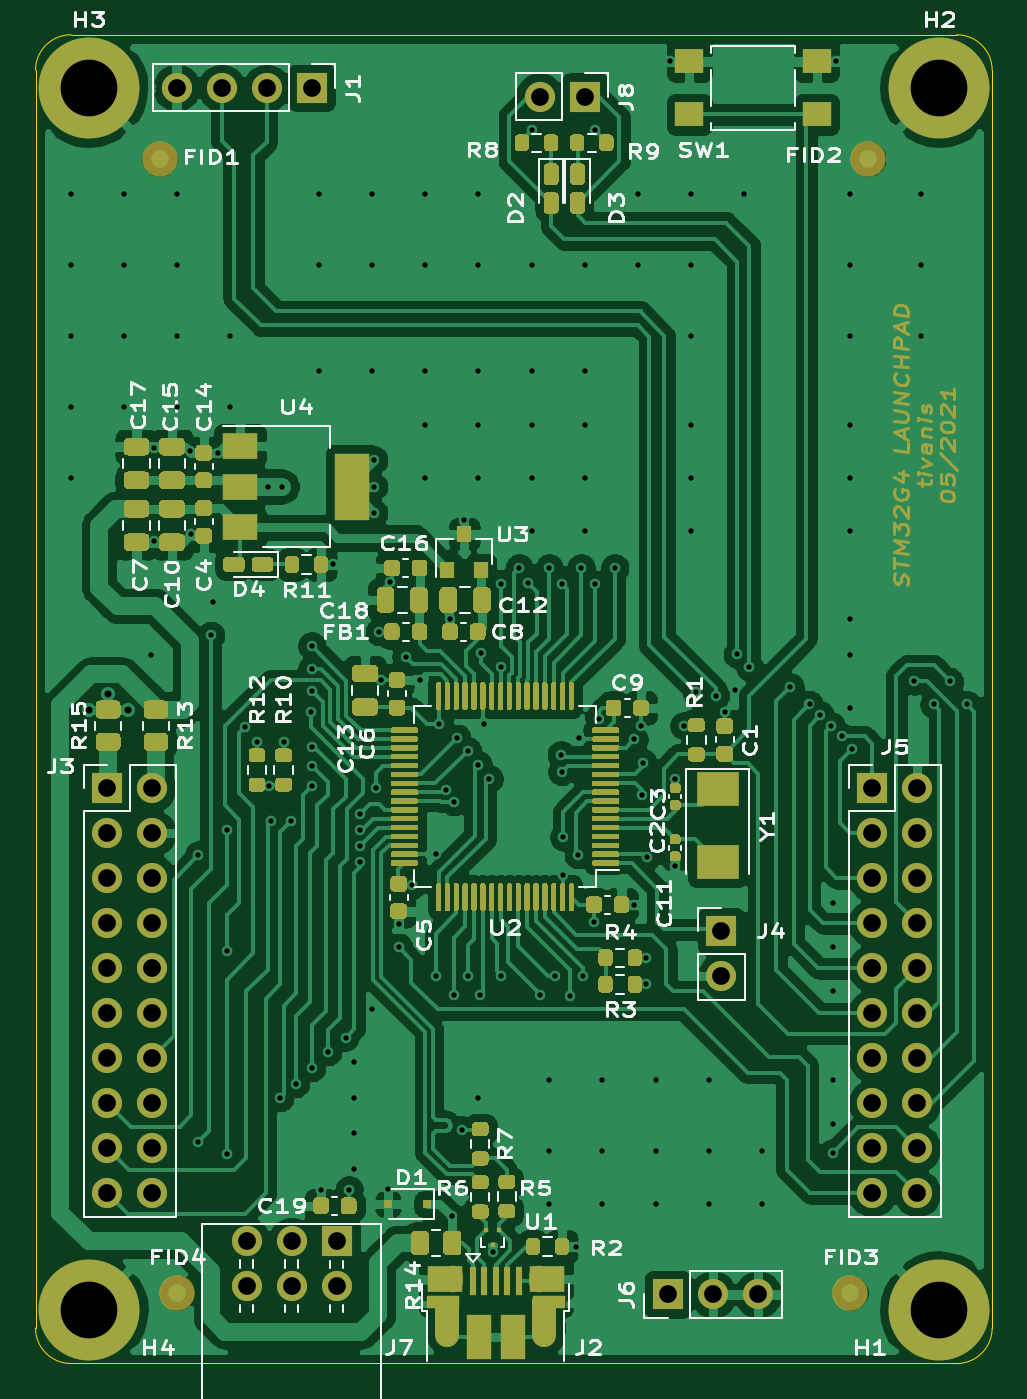
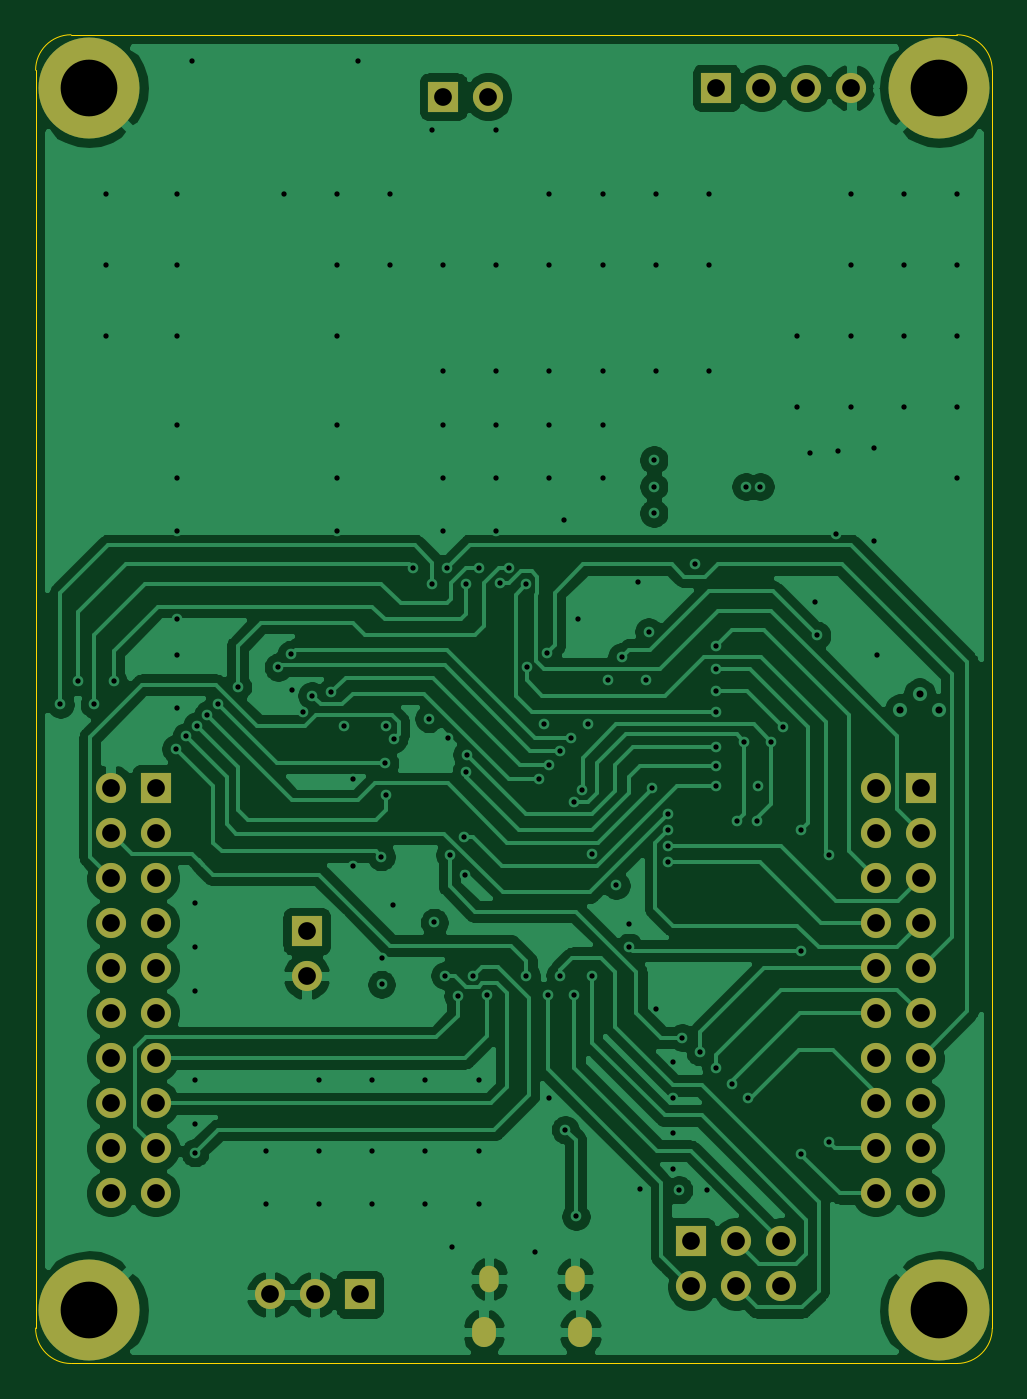
Circuit board: 13 layer files. Board 54.0 x 75.0 mm.
- bottom_copper: STM32_Launchpad_v1r1-B_Cu.gbr (131154 bytes)
- bottom_mask: STM32_Launchpad_v1r1-B_Mask.gbr (2522 bytes)
- paste: STM32_Launchpad_v1r1-B_Paste.gbr (471 bytes)
- bottom_silk: STM32_Launchpad_v1r1-B_SilkS.gbr (472 bytes)
- outline: STM32_Launchpad_v1r1-Edge_Cuts.gbr (1003 bytes)
- top_copper: STM32_Launchpad_v1r1-F_Cu.gbr (269319 bytes)
- top_mask: STM32_Launchpad_v1r1-F_Mask.gbr (58510 bytes)
- paste: STM32_Launchpad_v1r1-F_Paste.gbr (48622 bytes)
- top_silk: STM32_Launchpad_v1r1-F_SilkS.gbr (51572 bytes)
- inner_copper: STM32_Launchpad_v1r1-In1_Cu.gbr (190493 bytes)
- inner_copper: STM32_Launchpad_v1r1-In2_Cu.gbr (348450 bytes)
- drill: STM32_Launchpad_v1r1-NPTH.drl (269 bytes)
- drill: STM32_Launchpad_v1r1-PTH.drl (4931 bytes)

=== bottom_copper: STM32_Launchpad_v1r1-B_Cu.gbr (131154 bytes, source omitted) ===
=== bottom_mask: STM32_Launchpad_v1r1-B_Mask.gbr ===
%TF.GenerationSoftware,KiCad,Pcbnew,(5.1.9)-1*%
%TF.CreationDate,2021-05-07T19:23:29+02:00*%
%TF.ProjectId,STM32_Launchpad_v1r1,53544d33-325f-44c6-9175-6e6368706164,rev?*%
%TF.SameCoordinates,Original*%
%TF.FileFunction,Soldermask,Bot*%
%TF.FilePolarity,Negative*%
%FSLAX46Y46*%
G04 Gerber Fmt 4.6, Leading zero omitted, Abs format (unit mm)*
G04 Created by KiCad (PCBNEW (5.1.9)-1) date 2021-05-07 19:23:29*
%MOMM*%
%LPD*%
G01*
G04 APERTURE LIST*
%ADD10O,1.700000X1.700000*%
%ADD11R,1.700000X1.700000*%
%ADD12O,1.350000X1.700000*%
%ADD13O,1.100000X1.500000*%
%ADD14C,5.700000*%
G04 APERTURE END LIST*
D10*
%TO.C,J5*%
X110260000Y-120380000D03*
X107720000Y-120380000D03*
X110260000Y-117840000D03*
X107720000Y-117840000D03*
X110260000Y-115300000D03*
X107720000Y-115300000D03*
X110260000Y-112760000D03*
X107720000Y-112760000D03*
X110260000Y-110220000D03*
X107720000Y-110220000D03*
X110260000Y-107680000D03*
X107720000Y-107680000D03*
X110260000Y-105140000D03*
X107720000Y-105140000D03*
X110260000Y-102600000D03*
X107720000Y-102600000D03*
X110260000Y-100060000D03*
X107720000Y-100060000D03*
X110260000Y-97520000D03*
D11*
X107720000Y-97520000D03*
%TD*%
D10*
%TO.C,J8*%
X88960000Y-58500000D03*
D11*
X91500000Y-58500000D03*
%TD*%
%TO.C,J7*%
X77500000Y-123100000D03*
D10*
X77500000Y-125640000D03*
X74960000Y-125640000D03*
X72420000Y-125640000D03*
X72420000Y-123100000D03*
X74960000Y-123100000D03*
%TD*%
%TO.C,J4*%
X99200000Y-108140000D03*
D11*
X99200000Y-105600000D03*
%TD*%
D10*
%TO.C,J6*%
X101280000Y-126100000D03*
X98740000Y-126100000D03*
D11*
X96200000Y-126100000D03*
%TD*%
D10*
%TO.C,J1*%
X68460000Y-58000000D03*
X71000000Y-58000000D03*
X73540000Y-58000000D03*
D11*
X76080000Y-58000000D03*
%TD*%
D12*
%TO.C,J2*%
X89205000Y-128230000D03*
X83745000Y-128230000D03*
D13*
X88895000Y-125230000D03*
X84055000Y-125230000D03*
%TD*%
D14*
%TO.C,H4*%
X63500000Y-127000000D03*
%TD*%
%TO.C,H3*%
X63500000Y-58000000D03*
%TD*%
%TO.C,H2*%
X111500000Y-58000000D03*
%TD*%
%TO.C,H1*%
X111500000Y-127000000D03*
%TD*%
D10*
%TO.C,J3*%
X67080000Y-120380000D03*
X64540000Y-120380000D03*
X67080000Y-117840000D03*
X64540000Y-117840000D03*
X67080000Y-115300000D03*
X64540000Y-115300000D03*
X67080000Y-112760000D03*
X64540000Y-112760000D03*
X67080000Y-110220000D03*
X64540000Y-110220000D03*
X67080000Y-107680000D03*
X64540000Y-107680000D03*
X67080000Y-105140000D03*
X64540000Y-105140000D03*
X67080000Y-102600000D03*
X64540000Y-102600000D03*
X67080000Y-100060000D03*
X64540000Y-100060000D03*
X67080000Y-97520000D03*
D11*
X64540000Y-97520000D03*
%TD*%
M02*

=== paste: STM32_Launchpad_v1r1-B_Paste.gbr ===
%TF.GenerationSoftware,KiCad,Pcbnew,(5.1.9)-1*%
%TF.CreationDate,2021-05-07T19:23:29+02:00*%
%TF.ProjectId,STM32_Launchpad_v1r1,53544d33-325f-44c6-9175-6e6368706164,rev?*%
%TF.SameCoordinates,Original*%
%TF.FileFunction,Paste,Bot*%
%TF.FilePolarity,Positive*%
%FSLAX46Y46*%
G04 Gerber Fmt 4.6, Leading zero omitted, Abs format (unit mm)*
G04 Created by KiCad (PCBNEW (5.1.9)-1) date 2021-05-07 19:23:29*
%MOMM*%
%LPD*%
G01*
G04 APERTURE LIST*
G04 APERTURE END LIST*
M02*

=== bottom_silk: STM32_Launchpad_v1r1-B_SilkS.gbr ===
%TF.GenerationSoftware,KiCad,Pcbnew,(5.1.9)-1*%
%TF.CreationDate,2021-05-07T19:23:29+02:00*%
%TF.ProjectId,STM32_Launchpad_v1r1,53544d33-325f-44c6-9175-6e6368706164,rev?*%
%TF.SameCoordinates,Original*%
%TF.FileFunction,Legend,Bot*%
%TF.FilePolarity,Positive*%
%FSLAX46Y46*%
G04 Gerber Fmt 4.6, Leading zero omitted, Abs format (unit mm)*
G04 Created by KiCad (PCBNEW (5.1.9)-1) date 2021-05-07 19:23:29*
%MOMM*%
%LPD*%
G01*
G04 APERTURE LIST*
G04 APERTURE END LIST*
M02*

=== outline: STM32_Launchpad_v1r1-Edge_Cuts.gbr ===
%TF.GenerationSoftware,KiCad,Pcbnew,(5.1.9)-1*%
%TF.CreationDate,2021-05-07T19:23:29+02:00*%
%TF.ProjectId,STM32_Launchpad_v1r1,53544d33-325f-44c6-9175-6e6368706164,rev?*%
%TF.SameCoordinates,Original*%
%TF.FileFunction,Profile,NP*%
%FSLAX46Y46*%
G04 Gerber Fmt 4.6, Leading zero omitted, Abs format (unit mm)*
G04 Created by KiCad (PCBNEW (5.1.9)-1) date 2021-05-07 19:23:29*
%MOMM*%
%LPD*%
G01*
G04 APERTURE LIST*
%TA.AperFunction,Profile*%
%ADD10C,0.050000*%
%TD*%
G04 APERTURE END LIST*
D10*
X114500000Y-128000000D02*
G75*
G02*
X112500000Y-130000000I-2000000J0D01*
G01*
X62500000Y-130000000D02*
G75*
G02*
X60500000Y-128000000I0J2000000D01*
G01*
X60500000Y-57000000D02*
G75*
G02*
X62500000Y-55000000I2000000J0D01*
G01*
X112500000Y-55000000D02*
G75*
G02*
X114500000Y-57000000I0J-2000000D01*
G01*
X60500000Y-57000000D02*
X60500000Y-128000000D01*
X112500000Y-55000000D02*
X62500000Y-55000000D01*
X114500000Y-128000000D02*
X114500000Y-57000000D01*
X62500000Y-130000000D02*
X112500000Y-130000000D01*
M02*

=== top_copper: STM32_Launchpad_v1r1-F_Cu.gbr (269319 bytes, source omitted) ===
=== top_mask: STM32_Launchpad_v1r1-F_Mask.gbr (58510 bytes, source omitted) ===
=== paste: STM32_Launchpad_v1r1-F_Paste.gbr (48622 bytes, source omitted) ===
=== top_silk: STM32_Launchpad_v1r1-F_SilkS.gbr (51572 bytes, source omitted) ===
=== inner_copper: STM32_Launchpad_v1r1-In1_Cu.gbr (190493 bytes, source omitted) ===
=== inner_copper: STM32_Launchpad_v1r1-In2_Cu.gbr (348450 bytes, source omitted) ===
=== drill: STM32_Launchpad_v1r1-NPTH.drl ===
M48
; DRILL file {KiCad (5.1.9)-1} date 05/07/21 19:23:32
; FORMAT={-:-/ absolute / inch / decimal}
; #@! TF.CreationDate,2021-05-07T19:23:32+02:00
; #@! TF.GenerationSoftware,Kicad,Pcbnew,(5.1.9)-1
; #@! TF.FileFunction,NonPlated,1,4,NPTH
FMAT,2
INCH
%
G90
G05
T0
M30

=== drill: STM32_Launchpad_v1r1-PTH.drl ===
M48
; DRILL file {KiCad (5.1.9)-1} date 05/07/21 19:23:32
; FORMAT={-:-/ absolute / inch / decimal}
; #@! TF.CreationDate,2021-05-07T19:23:32+02:00
; #@! TF.GenerationSoftware,Kicad,Pcbnew,(5.1.9)-1
; #@! TF.FileFunction,Plated,1,4,PTH
FMAT,2
INCH
T1C0.0118
T2C0.0157
T3C0.0256
T4C0.0276
T5C0.0394
T6C0.1260
%
G90
G05
T1
X2.4606Y-2.5197
X2.4606Y-2.6772
X2.4606Y-2.8346
X2.4606Y-2.9921
X2.4606Y-3.1496
X2.5787Y-2.5197
X2.5787Y-2.6772
X2.5787Y-2.8346
X2.5787Y-2.9921
X2.6378Y-3.5433
X2.6457Y-3.0827
X2.6457Y-3.2913
X2.6969Y-2.5197
X2.6969Y-2.6772
X2.6969Y-2.8346
X2.6969Y-2.9921
X2.7244Y-3.0906
X2.7283Y-3.2746
X2.7441Y-3.9882
X2.7441Y-4.626
X2.7717Y-3.5
X2.7756Y-3.4252
X2.7874Y-3.0945
X2.8071Y-3.9331
X2.8071Y-4.2008
X2.8071Y-4.6535
X2.815Y-2.8346
X2.815Y-2.9921
X2.8465Y-3.7047
X2.874Y-3.7362
X2.8976Y-3.1693
X2.9016Y-3.8346
X2.9055Y-3.9134
X2.9252Y-4.5276
X2.9291Y-3.1693
X2.9331Y-3.7362
X2.9488Y-3.9134
X2.9606Y-4.4961
X2.9951Y-3.6693
X2.9961Y-3.8346
X2.9961Y-3.5236
X2.9961Y-3.5748
X2.9961Y-3.748
X2.9961Y-3.7913
X2.9961Y-4.4606
X2.9961Y-3.624
X3.0118Y-2.5197
X3.0118Y-2.6772
X3.0118Y-2.9134
X3.0157Y-4.7323
X3.0315Y-4.4252
X3.0433Y-3.3425
X3.0709Y-4.3937
X3.0787Y-4.7323
X3.0906Y-4.4488
X3.0906Y-4.5276
X3.0906Y-4.6063
X3.0906Y-4.685
X3.1024Y-4.0039
X3.1024Y-3.9331
X3.1024Y-3.8976
X3.1024Y-3.9685
X3.1299Y-2.5197
X3.1299Y-2.6772
X3.1299Y-2.9134
X3.1299Y-4.3307
X3.1339Y-3.1102
X3.1339Y-3.1693
X3.1339Y-3.2283
X3.1378Y-3.8386
X3.1457Y-3.4921
X3.1505Y-3.5984
X3.165Y-4.7311
X3.1693Y-3.3819
X3.189Y-4.1929
X3.189Y-4.1417
X3.2047Y-3.5472
X3.2178Y-4.0558
X3.2362Y-3.5984
X3.248Y-2.5197
X3.248Y-2.6772
X3.248Y-2.9134
X3.248Y-3.0315
X3.248Y-3.1496
X3.2717Y-3.9852
X3.2717Y-4.2559
X3.2795Y-3.6969
X3.2934Y-3.8437
X3.3031Y-3.4646
X3.3071Y-4.7913
X3.311Y-3.8701
X3.311Y-4.2992
X3.3189Y-3.7283
X3.3307Y-4.5984
X3.3346Y-3.2441
X3.3425Y-4.2559
X3.3425Y-3.7559
X3.3661Y-2.5197
X3.3661Y-2.6772
X3.3661Y-2.9134
X3.3661Y-3.0315
X3.3661Y-3.1496
X3.3661Y-3.7874
X3.3661Y-4.5276
X3.3701Y-4.2992
X3.372Y-3.5394
X3.378Y-3.6968
X3.3898Y-3.8189
X3.398Y-4.8704
X3.4162Y-3.5714
X3.4173Y-3.3858
X3.4173Y-4.2559
X3.4569Y-3.3502
X3.4754Y-3.3841
X3.4843Y-2.378
X3.4843Y-2.6772
X3.4843Y-2.9134
X3.4843Y-3.0315
X3.4843Y-3.1496
X3.4843Y-3.2677
X3.5039Y-4.2992
X3.5236Y-3.3504
X3.5236Y-4.4882
X3.5236Y-4.6457
X3.5236Y-4.7638
X3.5354Y-4.2559
X3.55Y-3.7651
X3.5512Y-3.3858
X3.5512Y-3.8032
X3.5532Y-4.0327
X3.5551Y-3.9488
X3.5695Y-4.3006
X3.5827Y-4.8583
X3.5878Y-3.9874
X3.5906Y-3.7283
X3.5945Y-3.3504
X3.5984Y-4.2559
X3.6024Y-2.6772
X3.6024Y-2.9134
X3.6024Y-3.0315
X3.6024Y-3.1496
X3.6024Y-3.2677
X3.622Y-4.1378
X3.626Y-2.378
X3.626Y-3.3858
X3.6339Y-3.685
X3.6417Y-4.4882
X3.6417Y-4.6457
X3.6417Y-4.7638
X3.6693Y-3.3504
X3.7123Y-3.7313
X3.7126Y-4.0984
X3.7205Y-2.5197
X3.7205Y-2.6772
X3.7283Y-3.7008
X3.73Y-3.8543
X3.7323Y-3.7835
X3.7392Y-4.2165
X3.7392Y-4.2756
X3.7402Y-3.9921
X3.7598Y-4.4882
X3.7598Y-4.6457
X3.7598Y-4.7638
X3.7913Y-2.2244
X3.8031Y-3.8189
X3.8031Y-4.0118
X3.8228Y-3.7008
X3.8386Y-2.5197
X3.8386Y-2.6772
X3.8386Y-2.8346
X3.8386Y-3.0315
X3.8386Y-3.1496
X3.8386Y-3.2677
X3.8504Y-3.626
X3.878Y-4.4882
X3.878Y-4.6457
X3.878Y-4.7638
X3.8937Y-3.6339
X3.9134Y-3.6693
X3.937Y-3.622
X3.9409Y-3.5423
X3.9567Y-2.5197
X3.9685Y-3.5709
X3.9961Y-4.6457
X3.9961Y-4.7638
X4.0591Y-3.6142
X4.1019Y-3.653
X4.126Y-3.6772
X4.1496Y-3.7008
X4.1535Y-4.0945
X4.1535Y-4.1929
X4.1535Y-4.2913
X4.1535Y-4.4882
X4.1535Y-4.5866
X4.1535Y-4.6496
X4.1614Y-2.2244
X4.1732Y-3.7244
X4.1929Y-2.5197
X4.1929Y-2.6772
X4.1929Y-2.8346
X4.1929Y-3.0315
X4.1929Y-3.1496
X4.1929Y-3.2677
X4.1929Y-3.4646
X4.1929Y-3.5433
X4.1929Y-3.6614
X4.1969Y-3.752
X4.3346Y-3.6024
X4.3504Y-2.5197
X4.3504Y-2.6772
X4.3504Y-2.8346
X4.378Y-3.6535
X4.4134Y-3.6024
X4.4528Y-3.6535
T2
X2.501Y-3.6654
X2.5433Y-3.6299
X2.5866Y-3.6654
T5
X2.5409Y-3.8394
X2.5409Y-3.9394
X2.5409Y-4.0394
X2.5409Y-4.1394
X2.5409Y-4.2394
X2.5409Y-4.3394
X2.5409Y-4.4394
X2.5409Y-4.5394
X2.5409Y-4.6394
X2.5409Y-4.7394
X2.6409Y-3.8394
X2.6409Y-3.9394
X2.6409Y-4.0394
X2.6409Y-4.1394
X2.6409Y-4.2394
X2.6409Y-4.3394
X2.6409Y-4.4394
X2.6409Y-4.5394
X2.6409Y-4.6394
X2.6409Y-4.7394
X2.6953Y-2.2835
X2.7953Y-2.2835
X2.8512Y-4.8465
X2.8512Y-4.9465
X2.8953Y-2.2835
X2.9512Y-4.8465
X2.9512Y-4.9465
X2.9953Y-2.2835
X3.0512Y-4.8465
X3.0512Y-4.9465
X3.5024Y-2.3031
X3.6024Y-2.3031
X3.7874Y-4.9646
X3.8874Y-4.9646
X3.9055Y-4.1575
X3.9055Y-4.2575
X3.9874Y-4.9646
X4.2409Y-3.8394
X4.2409Y-3.9394
X4.2409Y-4.0394
X4.2409Y-4.1394
X4.2409Y-4.2394
X4.2409Y-4.3394
X4.2409Y-4.4394
X4.2409Y-4.5394
X4.2409Y-4.6394
X4.2409Y-4.7394
X4.3409Y-3.8394
X4.3409Y-3.9394
X4.3409Y-4.0394
X4.3409Y-4.1394
X4.3409Y-4.2394
X4.3409Y-4.3394
X4.3409Y-4.4394
X4.3409Y-4.5394
X4.3409Y-4.6394
X4.3409Y-4.7394
T6
X2.5Y-2.2835
X2.5Y-5.0
X4.3898Y-2.2835
X4.3898Y-5.0
T3
G00X3.3093Y-4.9382
M15
G01X3.3093Y-4.9224
M16
G05
G00X3.4998Y-4.9382
M15
G01X3.4998Y-4.9224
M16
G05
T4
G00X3.297Y-5.0583
M15
G01X3.297Y-5.0386
M16
G05
G00X3.512Y-5.0583
M15
G01X3.512Y-5.0386
M16
G05
T0
M30
